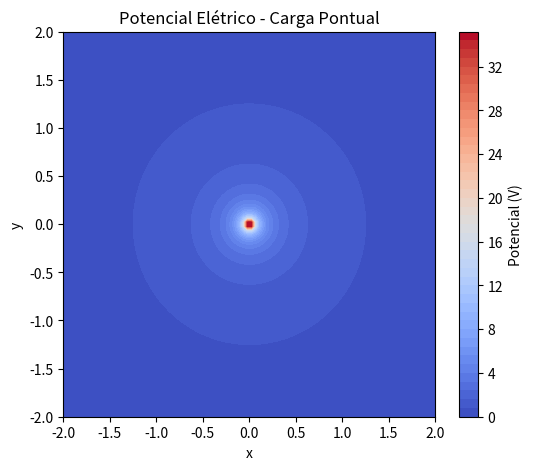
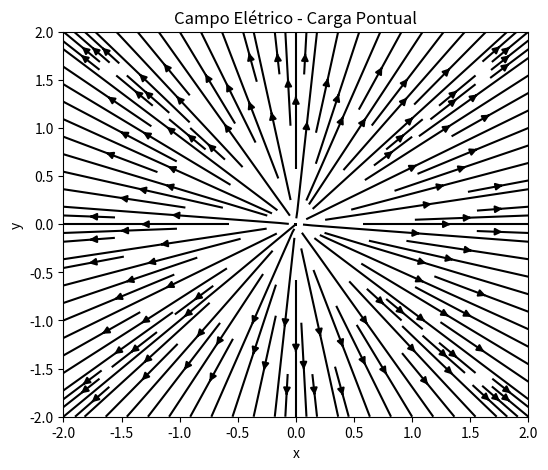

Write the Python code that produced these figures, in order.
import numpy as np
import matplotlib.pyplot as plt

x = np.linspace(-2, 2, 100)
y = np.linspace(-2, 2, 100)
X, Y = np.meshgrid(x, y)

# Potencial de carga pontual em (0,0)
V = 1/np.sqrt(X**2 + Y**2)

plt.figure(figsize=(6,5))
plt.contourf(X, Y, V, levels=50, cmap='coolwarm')
plt.colorbar(label='Potencial (V)')
plt.title('Potencial Elétrico - Carga Pontual')
plt.xlabel('x')
plt.ylabel('y')
plt.savefig('potencial_pontual.pdf', bbox_inches='tight')

# Campo elétrico
Ex = X/(X**2 + Y**2)**(3/2)
Ey = Y/(X**2 + Y**2)**(3/2)

plt.figure(figsize=(6,5))
plt.streamplot(X, Y, Ex, Ey, color='k', density=1.5)
plt.title('Campo Elétrico - Carga Pontual')
plt.xlabel('x')
plt.ylabel('y')
plt.savefig('campo_pontual.pdf', bbox_inches='tight')

